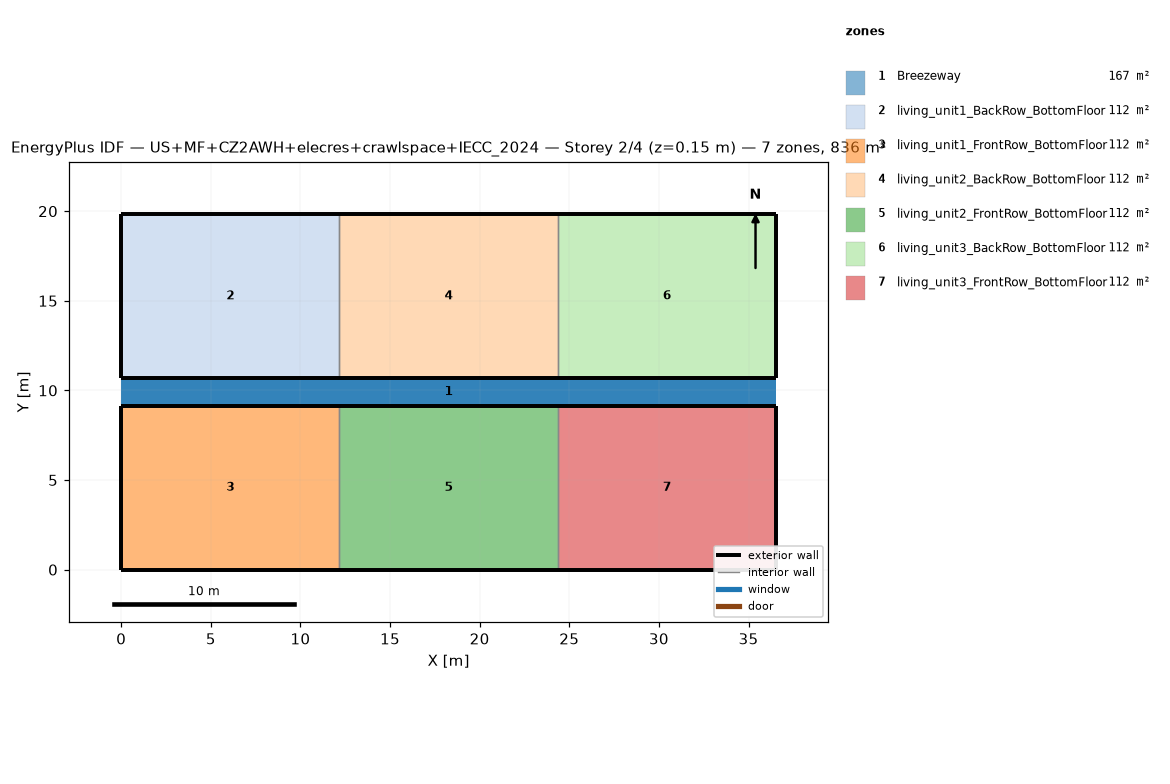
=== STOREY PLAN SPEC (per zone: floor XY polygon, exterior-wall plan segments, windows/doors) ===
zone 1: Breezeway  (167.0 m²)
  floor: (36.54, 9.16) (0.00, 9.16) (0.00, 10.68) (36.54, 10.68)
  floor: (36.54, 9.16) (0.00, 9.16) (0.00, 10.68) (36.54, 10.68)
  floor: (36.54, 9.16) (0.00, 9.16) (0.00, 10.68) (36.54, 10.68)
zone 2: living_unit1_BackRow_BottomFloor  (111.5 m²)
  floor: (12.18, 10.68) (0.00, 10.68) (0.00, 19.84) (12.18, 19.84)
  exterior wall: (0.00, 10.68) – (12.18, 10.68)  [12.2 m]
  exterior wall: (12.18, 19.84) – (0.00, 19.84)  [12.2 m]
  exterior wall: (0.00, 19.84) – (0.00, 10.68)  [9.2 m]
  interior walls: 1
zone 3: living_unit1_FrontRow_BottomFloor  (111.5 m²)
  floor: (12.18, 0.00) (0.00, 0.00) (0.00, 9.16) (12.18, 9.16)
  exterior wall: (0.00, 0.00) – (12.18, 0.00)  [12.2 m]
  exterior wall: (12.18, 9.16) – (0.00, 9.16)  [12.2 m]
  exterior wall: (0.00, 9.16) – (0.00, 0.00)  [9.2 m]
  interior walls: 1
zone 4: living_unit2_BackRow_BottomFloor  (111.5 m²)
  floor: (24.36, 10.68) (12.18, 10.68) (12.18, 19.84) (24.36, 19.84)
  exterior wall: (12.18, 10.68) – (24.36, 10.68)  [12.2 m]
  exterior wall: (24.36, 19.84) – (12.18, 19.84)  [12.2 m]
  interior walls: 2
zone 5: living_unit2_FrontRow_BottomFloor  (111.5 m²)
  floor: (24.36, 0.00) (12.18, 0.00) (12.18, 9.16) (24.36, 9.16)
  exterior wall: (12.18, 0.00) – (24.36, 0.00)  [12.2 m]
  exterior wall: (24.36, 9.16) – (12.18, 9.16)  [12.2 m]
  interior walls: 2
zone 6: living_unit3_BackRow_BottomFloor  (111.5 m²)
  floor: (36.54, 10.68) (24.36, 10.68) (24.36, 19.84) (36.54, 19.84)
  exterior wall: (24.36, 10.68) – (36.54, 10.68)  [12.2 m]
  exterior wall: (36.54, 10.68) – (36.54, 19.84)  [9.2 m]
  exterior wall: (36.54, 19.84) – (24.36, 19.84)  [12.2 m]
  interior walls: 1
zone 7: living_unit3_FrontRow_BottomFloor  (111.5 m²)
  floor: (36.54, 0.00) (24.36, 0.00) (24.36, 9.16) (36.54, 9.16)
  exterior wall: (24.36, 0.00) – (36.54, 0.00)  [12.2 m]
  exterior wall: (36.54, 0.00) – (36.54, 9.16)  [9.2 m]
  exterior wall: (36.54, 9.16) – (24.36, 9.16)  [12.2 m]
  interior walls: 1

=== DERIVED (storey summary) ===
Building: US+MF+CZ2AWH+elecres+crawlspace+IECC_2024
Storey: 2 of 4  (floor level z = 0.15 m)
Storey gross floor area: 836.2 m²
Zones on this storey: 7
  - Breezeway: floor 167.0 m²
  - living_unit1_BackRow_BottomFloor: floor 111.5 m²; exterior wall 33.5 m (86.9 m²); WWR 0.0%
  - living_unit1_FrontRow_BottomFloor: floor 111.5 m²; exterior wall 33.5 m (86.9 m²); WWR 0.0%
  - living_unit2_BackRow_BottomFloor: floor 111.5 m²; exterior wall 24.4 m (63.1 m²); WWR 0.0%
  - living_unit2_FrontRow_BottomFloor: floor 111.5 m²; exterior wall 24.4 m (63.1 m²); WWR 0.0%
  - living_unit3_BackRow_BottomFloor: floor 111.5 m²; exterior wall 33.5 m (86.9 m²); WWR 0.0%
  - living_unit3_FrontRow_BottomFloor: floor 111.5 m²; exterior wall 33.5 m (86.9 m²); WWR 0.0%
Zone adjacency (shared interzone walls):
  - living_unit1_BackRow_BottomFloor ↔ living_unit2_BackRow_BottomFloor
  - living_unit1_FrontRow_BottomFloor ↔ living_unit2_FrontRow_BottomFloor
  - living_unit2_BackRow_BottomFloor ↔ living_unit3_BackRow_BottomFloor
  - living_unit2_FrontRow_BottomFloor ↔ living_unit3_FrontRow_BottomFloor